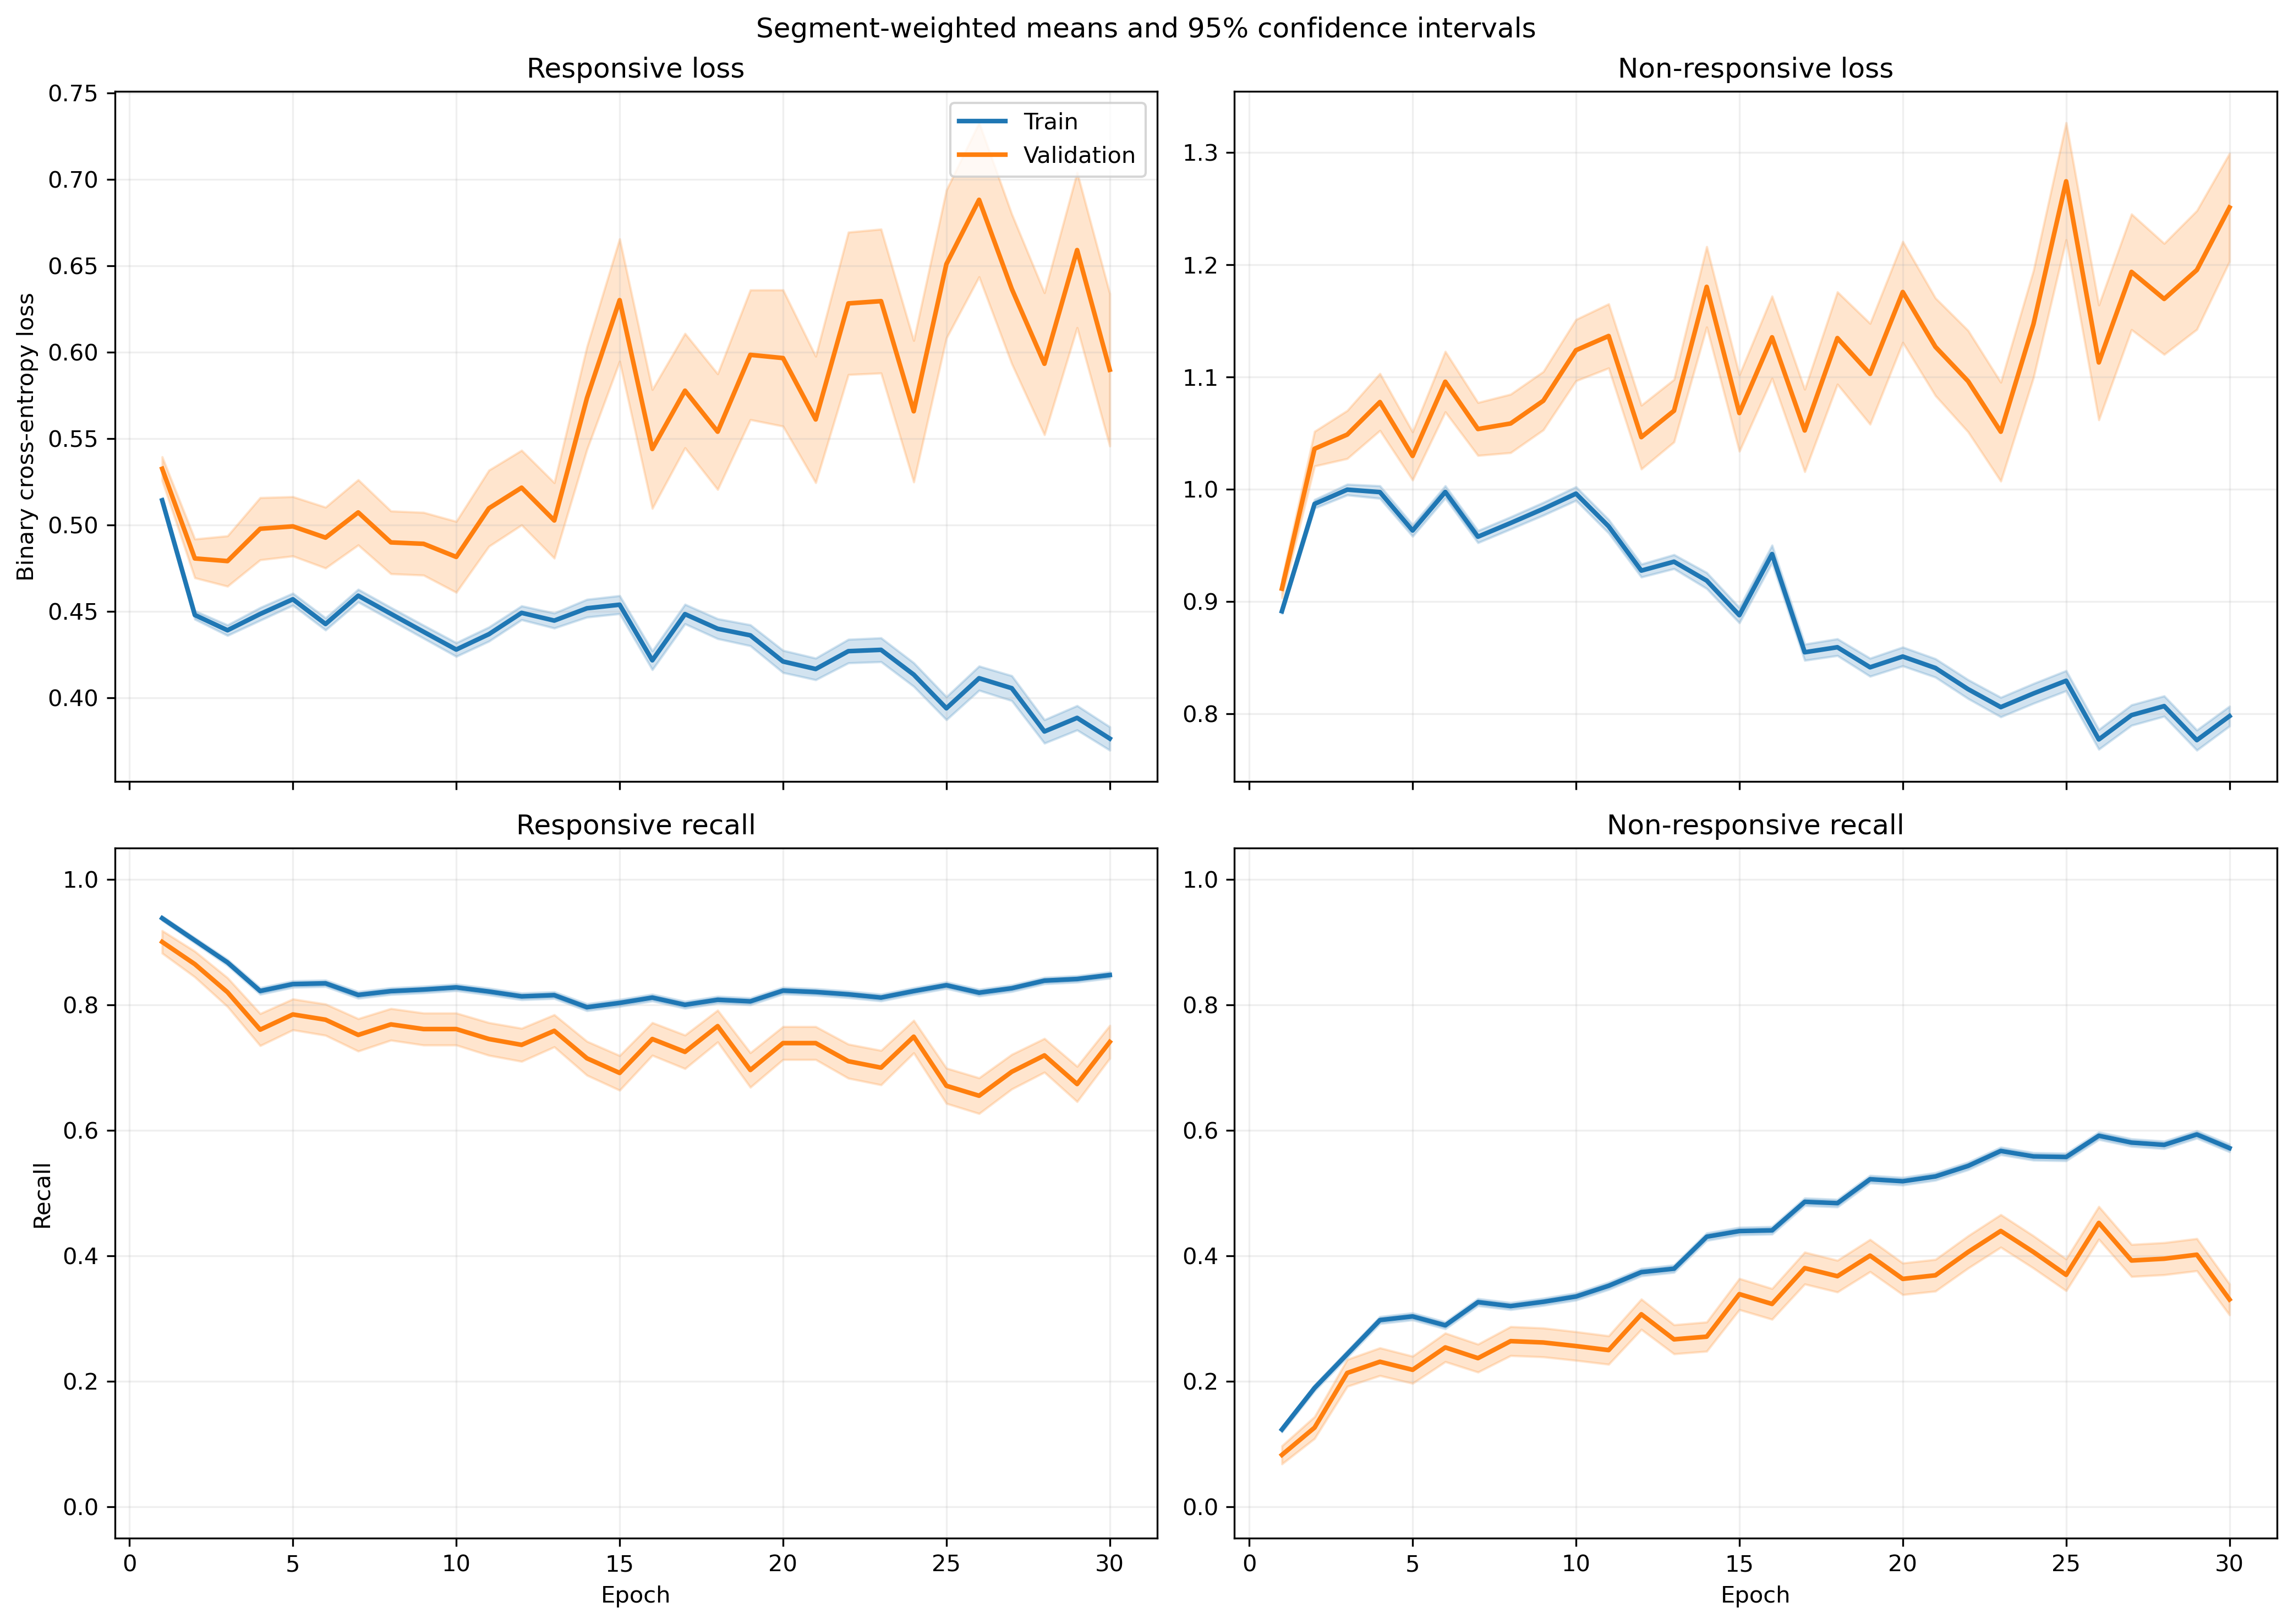

The table this chart was drawn from, first rows:
fold, epoch, split, r_loss, r_loss_count, r_loss_sum, r_loss_sum_sq, r_recall, r_recall_count, r_recall_sum, r_recall_sum_sq, nr_loss, nr_loss_count, nr_loss_sum, nr_loss_sum_sq, nr_recall, nr_recall_count, nr_recall_sum, nr_recall_sum_sq
1, 1, train, 0.5349, 1063, 568.6, 316, 0.9106, 1063, 968.0, 968.0, 0.8616, 1401, 1207, 1071, 0.1406, 1401, 197.0, 197.0
1, 1, validation, 0.4733, 10, 4.733, 2.276, 1.0, 10, 10.0, 10.0, , 0, 0.0, 0.0, , 0, 0.0, 0.0
1, 2, train, 0.4517, 1063, 480.2, 252.3, 0.8956, 1063, 952.0, 952.0, 0.9903, 1401, 1387, 1510, 0.1877, 1401, 263.0, 263.0
1, 2, validation, 0.3842, 10, 3.842, 1.577, 1.0, 10, 10.0, 10.0, , 0, 0.0, 0.0, , 0, 0.0, 0.0
1, 3, train, 0.4471, 1063, 475.3, 265.6, 0.8579, 1063, 912.0, 912.0, 0.9844, 1401, 1379, 1570, 0.2641, 1401, 370.0, 370.0
1, 3, validation, 0.3954, 10, 3.954, 1.822, 0.9, 10, 9.0, 9.0, , 0, 0.0, 0.0, , 0, 0.0, 0.0
1, 4, train, 0.4858, 1063, 516.4, 334.2, 0.7789, 1063, 828.0, 828.0, 0.933, 1401, 1307, 1488, 0.3398, 1401, 476.0, 476.0
1, 4, validation, 0.4246, 10, 4.246, 2.186, 0.9, 10, 9.0, 9.0, , 0, 0.0, 0.0, , 0, 0.0, 0.0
1, 5, train, 0.4899, 1063, 520.8, 356.5, 0.7563, 1063, 804.0, 804.0, 0.9328, 1401, 1307, 1538, 0.3762, 1401, 527.0, 527.0
1, 5, validation, 0.4736, 10, 4.736, 2.871, 0.9, 10, 9.0, 9.0, , 0, 0.0, 0.0, , 0, 0.0, 0.0
1, 6, train, 0.461, 1063, 490, 282.3, 0.8363, 1063, 889.0, 889.0, 0.9316, 1401, 1305, 1417, 0.3162, 1401, 443.0, 443.0
1, 6, validation, 0.5015, 10, 5.015, 2.863, 0.9, 10, 9.0, 9.0, , 0, 0.0, 0.0, , 0, 0.0, 0.0
1, 7, train, 0.4771, 1063, 507.2, 318.8, 0.7996, 1063, 850.0, 850.0, 0.8985, 1401, 1259, 1377, 0.3812, 1401, 534.0, 534.0
1, 7, validation, 0.5632, 10, 5.632, 3.86, 0.6, 10, 6.0, 6.0, , 0, 0.0, 0.0, , 0, 0.0, 0.0
1, 8, train, 0.4772, 1063, 507.3, 297.8, 0.8241, 1063, 876.0, 876.0, 0.8691, 1401, 1218, 1237, 0.369, 1401, 517.0, 517.0
1, 8, validation, 0.5776, 10, 5.776, 3.862, 0.7, 10, 7.0, 7.0, , 0, 0.0, 0.0, , 0, 0.0, 0.0
1, 9, train, 0.48, 1063, 510.2, 351.2, 0.7573, 1063, 805.0, 805.0, 0.8794, 1401, 1232, 1410, 0.4504, 1401, 631.0, 631.0
1, 9, validation, 0.5481, 10, 5.481, 3.824, 0.8, 10, 8.0, 8.0, , 0, 0.0, 0.0, , 0, 0.0, 0.0
1, 10, train, 0.4873, 1063, 518, 390.7, 0.7592, 1063, 807.0, 807.0, 0.8595, 1401, 1204, 1416, 0.4711, 1401, 660.0, 660.0
1, 10, validation, 0.5329, 10, 5.329, 3.685, 0.8, 10, 8.0, 8.0, , 0, 0.0, 0.0, , 0, 0.0, 0.0
1, 11, train, 0.4787, 1063, 508.9, 381, 0.7705, 1063, 819.0, 819.0, 0.8638, 1401, 1210, 1452, 0.4647, 1401, 651.0, 651.0
1, 11, validation, 0.5905, 10, 5.905, 4.367, 0.7, 10, 7.0, 7.0, , 0, 0.0, 0.0, , 0, 0.0, 0.0
1, 12, train, 0.5231, 1063, 556, 393.2, 0.73, 1063, 776.0, 776.0, 0.7682, 1401, 1076, 1059, 0.5346, 1401, 749.0, 749.0
1, 12, validation, 0.6476, 10, 6.476, 4.711, 0.6, 10, 6.0, 6.0, , 0, 0.0, 0.0, , 0, 0.0, 0.0
1, 13, train, 0.478, 1063, 508.2, 437, 0.762, 1063, 810.0, 810.0, 0.8489, 1401, 1189, 1577, 0.5268, 1401, 738.0, 738.0
1, 13, validation, 0.4743, 10, 4.743, 2.5, 0.9, 10, 9.0, 9.0, , 0, 0.0, 0.0, , 0, 0.0, 0.0
1, 14, train, 0.5569, 1063, 592, 721.4, 0.7112, 1063, 756.0, 756.0, 0.7319, 1401, 1025, 1434, 0.626, 1401, 877.0, 877.0
1, 14, validation, 0.8182, 10, 8.182, 9.619, 0.5, 10, 5.0, 5.0, , 0, 0.0, 0.0, , 0, 0.0, 0.0
1, 15, train, 0.3856, 1063, 409.9, 323.4, 0.8401, 1063, 893.0, 893.0, 0.9072, 1401, 1271, 1760, 0.4875, 1401, 683.0, 683.0
1, 15, validation, 0.5152, 10, 5.152, 3.286, 0.8, 10, 8.0, 8.0, , 0, 0.0, 0.0, , 0, 0.0, 0.0
1, 16, train, 0.4349, 1063, 462.3, 452.7, 0.8071, 1063, 858.0, 858.0, 0.7883, 1401, 1104, 1434, 0.556, 1401, 779.0, 779.0
1, 16, validation, 0.5607, 10, 5.607, 3.92, 0.7, 10, 7.0, 7.0, , 0, 0.0, 0.0, , 0, 0.0, 0.0
1, 17, train, 0.5471, 1063, 581.6, 737.6, 0.7291, 1063, 775.0, 775.0, 0.6554, 1401, 918.3, 1267, 0.6709, 1401, 940.0, 940.0
1, 17, validation, 0.7837, 10, 7.837, 7.506, 0.4, 10, 4.0, 4.0, , 0, 0.0, 0.0, , 0, 0.0, 0.0
1, 18, train, 0.5114, 1063, 543.6, 515, 0.7422, 1063, 789.0, 789.0, 0.6454, 1401, 904.2, 989.1, 0.6538, 1401, 916.0, 916.0
1, 18, validation, 0.6572, 10, 6.572, 5.058, 0.7, 10, 7.0, 7.0, , 0, 0.0, 0.0, , 0, 0.0, 0.0
1, 19, train, 0.4353, 1063, 462.7, 448.9, 0.8053, 1063, 856.0, 856.0, 0.746, 1401, 1045, 1366, 0.5889, 1401, 825.0, 825.0
1, 19, validation, 0.6412, 10, 6.412, 5.14, 0.5, 10, 5.0, 5.0, , 0, 0.0, 0.0, , 0, 0.0, 0.0
1, 20, train, 0.4373, 1063, 464.8, 461.6, 0.7855, 1063, 835.0, 835.0, 0.7066, 1401, 989.9, 1339, 0.6467, 1401, 906.0, 906.0
1, 20, validation, 0.8506, 10, 8.506, 8.669, 0.4, 10, 4.0, 4.0, , 0, 0.0, 0.0, , 0, 0.0, 0.0
1, 21, train, 0.4753, 1063, 505.3, 614.1, 0.7836, 1063, 833.0, 833.0, 0.6614, 1401, 926.6, 1285, 0.6695, 1401, 938.0, 938.0
1, 21, validation, 0.7665, 10, 7.665, 6.995, 0.6, 10, 6.0, 6.0, , 0, 0.0, 0.0, , 0, 0.0, 0.0
1, 22, train, 0.3775, 1063, 401.3, 403.5, 0.8382, 1063, 891.0, 891.0, 0.8106, 1401, 1136, 1624, 0.5596, 1401, 784.0, 784.0
1, 22, validation, 0.558, 10, 5.58, 4.655, 0.7, 10, 7.0, 7.0, , 0, 0.0, 0.0, , 0, 0.0, 0.0
1, 23, train, 0.4759, 1063, 505.8, 578.9, 0.7582, 1063, 806.0, 806.0, 0.7109, 1401, 996, 1422, 0.6403, 1401, 897.0, 897.0
1, 23, validation, 0.6487, 10, 6.487, 5.586, 0.7, 10, 7.0, 7.0, , 0, 0.0, 0.0, , 0, 0.0, 0.0
1, 24, train, 0.4051, 1063, 430.6, 439.4, 0.8166, 1063, 868.0, 868.0, 0.7215, 1401, 1011, 1383, 0.6238, 1401, 874.0, 874.0
1, 24, validation, 0.5552, 10, 5.552, 4.756, 0.7, 10, 7.0, 7.0, , 0, 0.0, 0.0, , 0, 0.0, 0.0
1, 25, train, 0.3675, 1063, 390.7, 395.9, 0.8354, 1063, 888.0, 888.0, 0.7831, 1401, 1097, 1605, 0.5953, 1401, 834.0, 834.0
1, 25, validation, 0.5285, 10, 5.285, 4.149, 0.8, 10, 8.0, 8.0, , 0, 0.0, 0.0, , 0, 0.0, 0.0
1, 26, train, 0.3273, 1063, 347.9, 359.9, 0.8485, 1063, 902.0, 902.0, 0.8807, 1401, 1234, 2020, 0.5496, 1401, 770.0, 770.0
1, 26, validation, 0.4738, 10, 4.738, 4.171, 0.7, 10, 7.0, 7.0, , 0, 0.0, 0.0, , 0, 0.0, 0.0
1, 27, train, 0.3843, 1063, 408.5, 449.5, 0.8307, 1063, 883.0, 883.0, 0.7423, 1401, 1040, 1500, 0.6031, 1401, 845.0, 845.0
1, 27, validation, 0.6437, 10, 6.437, 5.424, 0.6, 10, 6.0, 6.0, , 0, 0.0, 0.0, , 0, 0.0, 0.0
1, 28, train, 0.4633, 1063, 492.5, 652.8, 0.7582, 1063, 806.0, 806.0, 0.7133, 1401, 999.4, 1667, 0.6795, 1401, 952.0, 952.0
1, 28, validation, 0.7499, 10, 7.499, 9.685, 0.6, 10, 6.0, 6.0, , 0, 0.0, 0.0, , 0, 0.0, 0.0
1, 29, train, 0.3932, 1063, 418, 472.4, 0.8307, 1063, 883.0, 883.0, 0.7244, 1401, 1015, 1440, 0.6196, 1401, 868.0, 868.0
1, 29, validation, 0.723, 10, 7.23, 6.942, 0.5, 10, 5.0, 5.0, , 0, 0.0, 0.0, , 0, 0.0, 0.0
1, 30, train, 0.3634, 1063, 386.3, 403.1, 0.8335, 1063, 886.0, 886.0, 0.8085, 1401, 1133, 1686, 0.5717, 1401, 801.0, 801.0
1, 30, validation, 0.5219, 10, 5.219, 4.541, 0.7, 10, 7.0, 7.0, , 0, 0.0, 0.0, , 0, 0.0, 0.0
... 1,140 more rows
